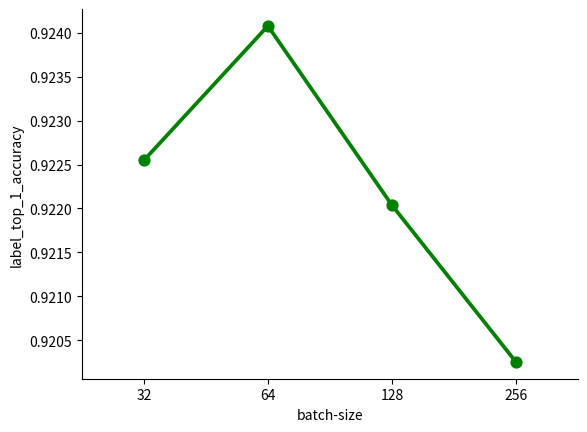

This chart was generated by the following Python code: (Note: this script raises an exception after producing the figure.)
from os import listdir
from os.path import isdir
import json
import pandas as pd
import seaborn as sns
import matplotlib.pyplot as plt


batches_18 = [32,64,128,256,512,1024]
batches_50 = [32,64,128,256]
accs_ols = [0.875,0.968,0.929,0.929,0.916,0.852]
accs_50 = [0.9225477,0.9240764,0.92203814,0.9202547]

df = pd.DataFrame({'batch-size':batches_50, 
    'label_top_1_accuracy':accs_50
})


ax = sns.pointplot(x="batch-size",y = "label_top_1_accuracy",data = df,color = "green")



# Hide the right and top spines
ax.spines['right'].set_visible(False)
ax.spines['top'].set_visible(False)

# Only show ticks on the left and bottom spines
ax.yaxis.set_ticks_position('left')
ax.xaxis.set_ticks_position('bottom')

plt.savefig("../thesis/media/byol-batch-comparison.pdf")
plt.show()